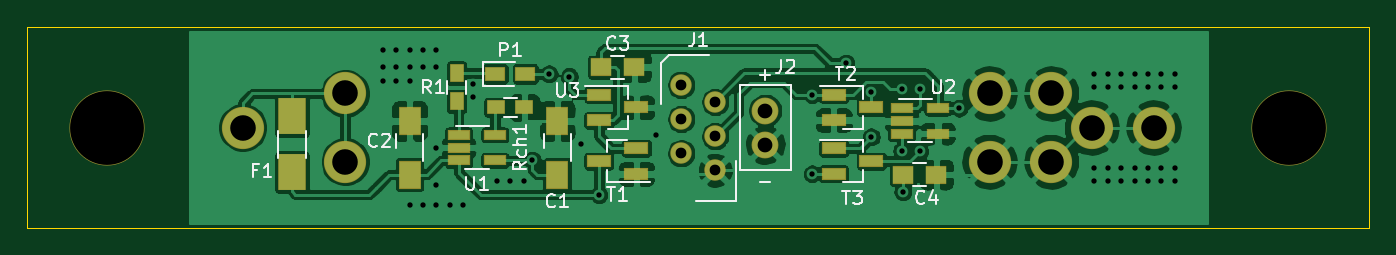
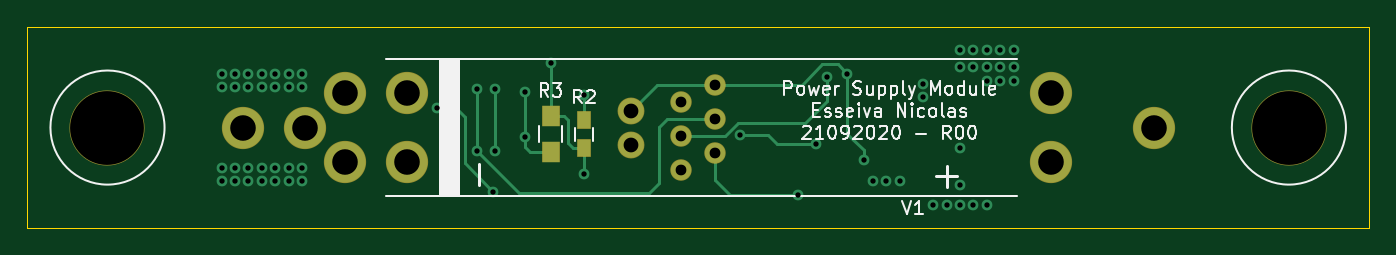
Circuit board: 9 layer files. Board 100.0 x 15.0 mm.
- bottom_copper: ChargerModule-B_Cu.gbl (5247 bytes)
- bottom_mask: ChargerModule-B_Mask.gbs (1207 bytes)
- bottom_silk: ChargerModule-B_SilkS.gbo (14839 bytes)
- outline: ChargerModule-Edge_Cuts.gm1 (680 bytes)
- top_copper: ChargerModule-F_Cu.gtl (119241 bytes)
- top_mask: ChargerModule-F_Mask.gts (2211 bytes)
- top_silk: ChargerModule-F_SilkS.gto (10542 bytes)
- drill: ChargerModule-NPTH.drl (314 bytes)
- drill: ChargerModule-PTH.drl (1697 bytes)

=== bottom_copper: ChargerModule-B_Cu.gbl ===
G04 #@! TF.GenerationSoftware,KiCad,Pcbnew,(5.1.6)-1*
G04 #@! TF.CreationDate,2020-10-13T20:39:59+02:00*
G04 #@! TF.ProjectId,ChargerModule,43686172-6765-4724-9d6f-64756c652e6b,00*
G04 #@! TF.SameCoordinates,PX5f5e100PY5f5e100*
G04 #@! TF.FileFunction,Copper,L2,Bot*
G04 #@! TF.FilePolarity,Positive*
%FSLAX46Y46*%
G04 Gerber Fmt 4.6, Leading zero omitted, Abs format (unit mm)*
G04 Created by KiCad (PCBNEW (5.1.6)-1) date 2020-10-13 20:39:59*
%MOMM*%
%LPD*%
G01*
G04 APERTURE LIST*
G04 #@! TA.AperFunction,ComponentPad*
%ADD10C,1.900000*%
G04 #@! TD*
G04 #@! TA.AperFunction,ComponentPad*
%ADD11C,1.500000*%
G04 #@! TD*
G04 #@! TA.AperFunction,ComponentPad*
%ADD12C,3.048000*%
G04 #@! TD*
G04 #@! TA.AperFunction,SMDPad,CuDef*
%ADD13R,1.000000X1.300000*%
G04 #@! TD*
G04 #@! TA.AperFunction,SMDPad,CuDef*
%ADD14R,1.300000X1.500000*%
G04 #@! TD*
G04 #@! TA.AperFunction,ViaPad*
%ADD15C,0.800000*%
G04 #@! TD*
G04 #@! TA.AperFunction,Conductor*
%ADD16C,0.250000*%
G04 #@! TD*
G04 APERTURE END LIST*
D10*
X55000000Y-8770000D03*
X55000000Y-6230000D03*
D11*
X51270000Y-10675000D03*
X48730000Y-9405000D03*
X51270000Y-8135000D03*
X48730000Y-6865000D03*
X51270000Y-5595000D03*
X48730000Y-4325000D03*
D12*
X79320000Y-7500000D03*
X71700000Y-4960000D03*
X71700000Y-10040000D03*
X83920000Y-7500000D03*
X76300000Y-4960000D03*
X76300000Y-10040000D03*
X23700000Y-10040000D03*
X23700000Y-4960000D03*
X16080000Y-7500000D03*
D13*
X58500000Y-9050000D03*
X58500000Y-6950000D03*
D14*
X61000000Y-9350000D03*
X61000000Y-6650000D03*
D15*
X38900000Y-3500000D03*
X37650000Y-9950000D03*
X42600000Y-12500000D03*
X58500000Y-10950000D03*
X61000000Y-2700000D03*
X69450000Y-6050000D03*
X65250000Y-12300000D03*
X66500000Y-4650000D03*
X66500000Y-9250000D03*
X65150000Y-9250000D03*
X65150000Y-4650000D03*
X40400000Y-3700000D03*
X58500000Y-5050000D03*
X62900000Y-8200000D03*
X62900000Y-4850000D03*
X26500000Y-3000000D03*
X27500000Y-3000000D03*
X28500000Y-3000000D03*
X29500000Y-3000000D03*
X30500000Y-3000000D03*
X26500000Y-4000000D03*
X27500000Y-4000000D03*
X28500000Y-4000000D03*
X35000000Y-11500000D03*
X30500000Y-9000000D03*
X36000000Y-11500000D03*
X37000000Y-11500000D03*
X33250000Y-5250000D03*
X33250000Y-4250000D03*
X30500000Y-11750000D03*
X30500000Y-13250000D03*
X31500000Y-13250000D03*
X32500000Y-13250000D03*
X29500000Y-13250000D03*
X28500000Y-13250000D03*
X26500000Y-1750000D03*
X27500000Y-1750000D03*
X28500000Y-1750000D03*
X29500000Y-1750000D03*
X30500000Y-1750000D03*
X79500000Y-3500000D03*
X80500000Y-3500000D03*
X81500000Y-3500000D03*
X82500000Y-3500000D03*
X83500000Y-3500000D03*
X84500000Y-3500000D03*
X85500000Y-3500000D03*
X81500000Y-4500000D03*
X82500000Y-4500000D03*
X83500000Y-4500000D03*
X84500000Y-4500000D03*
X85500000Y-4500000D03*
X80500000Y-4500000D03*
X79500000Y-4500000D03*
X83500000Y-10500000D03*
X85500000Y-11500000D03*
X82500000Y-10500000D03*
X84500000Y-11500000D03*
X83500000Y-11500000D03*
X84500000Y-10500000D03*
X80500000Y-10500000D03*
X82500000Y-11500000D03*
X80500000Y-11500000D03*
X81500000Y-10500000D03*
X81500000Y-11500000D03*
X79500000Y-11500000D03*
X79500000Y-10500000D03*
X85500000Y-10500000D03*
X41250000Y-8750000D03*
X46850000Y-8050000D03*
D16*
X38900000Y-3500000D02*
X38900000Y-7950000D01*
X38900000Y-7950000D02*
X37650000Y-9200000D01*
X37650000Y-9200000D02*
X37650000Y-9950000D01*
X38900000Y-3500000D02*
X39600000Y-2800000D01*
X39600000Y-2800000D02*
X40750000Y-2800000D01*
X42275000Y-4325000D02*
X48730000Y-4325000D01*
X40750000Y-2800000D02*
X42275000Y-4325000D01*
X53095000Y-4325000D02*
X55000000Y-6230000D01*
X48730000Y-4325000D02*
X53095000Y-4325000D01*
X42600000Y-12500000D02*
X47600000Y-12500000D01*
X48730000Y-11370000D02*
X48730000Y-9405000D01*
X47600000Y-12500000D02*
X48730000Y-11370000D01*
X61000000Y-6650000D02*
X60000000Y-6650000D01*
X60000000Y-6650000D02*
X59700000Y-6950000D01*
X59700000Y-6950000D02*
X59700000Y-8650000D01*
X59300000Y-9050000D02*
X58500000Y-9050000D01*
X59700000Y-8650000D02*
X59300000Y-9050000D01*
X58500000Y-10950000D02*
X58500000Y-9050000D01*
X61000000Y-2700000D02*
X61000000Y-6650000D01*
X65250000Y-12300000D02*
X67400000Y-10150000D01*
X67400000Y-10150000D02*
X67400000Y-6700000D01*
X68050000Y-6050000D02*
X69450000Y-6050000D01*
X67400000Y-6700000D02*
X68050000Y-6050000D01*
X66500000Y-4650000D02*
X66500000Y-9250000D01*
X52335000Y-6865000D02*
X48730000Y-6865000D01*
X52950000Y-7480000D02*
X52335000Y-6865000D01*
X52950000Y-11650000D02*
X52950000Y-7480000D01*
X53700000Y-12400000D02*
X52950000Y-11650000D01*
X63350000Y-12400000D02*
X53700000Y-12400000D01*
X66500000Y-9250000D02*
X63350000Y-12400000D01*
X65150000Y-9250000D02*
X65150000Y-4650000D01*
X40400000Y-3700000D02*
X40400000Y-5500000D01*
X40400000Y-5500000D02*
X42050000Y-7150000D01*
X47023002Y-7150000D02*
X48023002Y-8150000D01*
X42050000Y-7150000D02*
X47023002Y-7150000D01*
X51255000Y-8150000D02*
X51270000Y-8135000D01*
X48023002Y-8150000D02*
X51255000Y-8150000D01*
X58500000Y-6950000D02*
X58500000Y-5050000D01*
X62900000Y-8950000D02*
X62900000Y-8200000D01*
X62500000Y-9350000D02*
X62900000Y-8950000D01*
X61000000Y-9350000D02*
X62500000Y-9350000D01*
X62900000Y-4850000D02*
X62900000Y-8200000D01*
X41250000Y-8750000D02*
X44100000Y-8750000D01*
X44100000Y-8750000D02*
X44800000Y-8050000D01*
X44800000Y-8050000D02*
X46850000Y-8050000D01*
M02*

=== bottom_mask: ChargerModule-B_Mask.gbs ===
G04 #@! TF.GenerationSoftware,KiCad,Pcbnew,(5.1.6)-1*
G04 #@! TF.CreationDate,2020-10-13T20:39:59+02:00*
G04 #@! TF.ProjectId,ChargerModule,43686172-6765-4724-9d6f-64756c652e6b,00*
G04 #@! TF.SameCoordinates,PX5f5e100PY5f5e100*
G04 #@! TF.FileFunction,Soldermask,Bot*
G04 #@! TF.FilePolarity,Negative*
%FSLAX46Y46*%
G04 Gerber Fmt 4.6, Leading zero omitted, Abs format (unit mm)*
G04 Created by KiCad (PCBNEW (5.1.6)-1) date 2020-10-13 20:39:59*
%MOMM*%
%LPD*%
G01*
G04 APERTURE LIST*
%ADD10C,5.600000*%
%ADD11C,2.000000*%
%ADD12C,1.600000*%
%ADD13C,3.148000*%
%ADD14R,1.100000X1.400000*%
%ADD15R,1.400000X1.600000*%
G04 APERTURE END LIST*
D10*
X94000000Y-7500000D03*
X6000000Y-7500000D03*
D11*
X55000000Y-8770000D03*
X55000000Y-6230000D03*
D12*
X51270000Y-10675000D03*
X48730000Y-9405000D03*
X51270000Y-8135000D03*
X48730000Y-6865000D03*
X51270000Y-5595000D03*
X48730000Y-4325000D03*
D13*
X79320000Y-7500000D03*
X71700000Y-4960000D03*
X71700000Y-10040000D03*
X83920000Y-7500000D03*
X76300000Y-4960000D03*
X76300000Y-10040000D03*
X23700000Y-10040000D03*
X23700000Y-4960000D03*
X16080000Y-7500000D03*
D14*
X58500000Y-9050000D03*
X58500000Y-6950000D03*
D15*
X61000000Y-9350000D03*
X61000000Y-6650000D03*
M02*

=== bottom_silk: ChargerModule-B_SilkS.gbo (14839 bytes, source omitted) ===
=== outline: ChargerModule-Edge_Cuts.gm1 ===
G04 #@! TF.GenerationSoftware,KiCad,Pcbnew,(5.1.6)-1*
G04 #@! TF.CreationDate,2020-10-13T20:39:59+02:00*
G04 #@! TF.ProjectId,ChargerModule,43686172-6765-4724-9d6f-64756c652e6b,00*
G04 #@! TF.SameCoordinates,PX5f5e100PY5f5e100*
G04 #@! TF.FileFunction,Profile,NP*
%FSLAX46Y46*%
G04 Gerber Fmt 4.6, Leading zero omitted, Abs format (unit mm)*
G04 Created by KiCad (PCBNEW (5.1.6)-1) date 2020-10-13 20:39:59*
%MOMM*%
%LPD*%
G01*
G04 APERTURE LIST*
G04 #@! TA.AperFunction,Profile*
%ADD10C,0.050000*%
G04 #@! TD*
G04 APERTURE END LIST*
D10*
X100000000Y-15000000D02*
X100000000Y0D01*
X0Y-15000000D02*
X100000000Y-15000000D01*
X0Y0D02*
X0Y-15000000D01*
X100000000Y0D02*
X0Y0D01*
M02*

=== top_copper: ChargerModule-F_Cu.gtl (119241 bytes, source omitted) ===
=== top_mask: ChargerModule-F_Mask.gts ===
G04 #@! TF.GenerationSoftware,KiCad,Pcbnew,(5.1.6)-1*
G04 #@! TF.CreationDate,2020-10-13T20:39:59+02:00*
G04 #@! TF.ProjectId,ChargerModule,43686172-6765-4724-9d6f-64756c652e6b,00*
G04 #@! TF.SameCoordinates,PX5f5e100PY5f5e100*
G04 #@! TF.FileFunction,Soldermask,Top*
G04 #@! TF.FilePolarity,Negative*
%FSLAX46Y46*%
G04 Gerber Fmt 4.6, Leading zero omitted, Abs format (unit mm)*
G04 Created by KiCad (PCBNEW (5.1.6)-1) date 2020-10-13 20:39:59*
%MOMM*%
%LPD*%
G01*
G04 APERTURE LIST*
%ADD10C,5.600000*%
%ADD11C,2.000000*%
%ADD12C,1.600000*%
%ADD13R,1.800000X0.900000*%
%ADD14C,3.148000*%
%ADD15R,1.600000X1.350000*%
%ADD16R,1.660000X0.750000*%
%ADD17R,1.700000X2.100000*%
%ADD18R,1.500000X1.100000*%
%ADD19R,1.100000X1.400000*%
%ADD20R,1.400000X1.100000*%
%ADD21R,2.130000X2.750000*%
G04 APERTURE END LIST*
D10*
X94000000Y-7500000D03*
X6000000Y-7500000D03*
D11*
X55000000Y-8770000D03*
X55000000Y-6230000D03*
D12*
X51270000Y-10675000D03*
X48730000Y-9405000D03*
X51270000Y-8135000D03*
X48730000Y-6865000D03*
X51270000Y-5595000D03*
X48730000Y-4325000D03*
D13*
X62900000Y-6000000D03*
X60100000Y-6950000D03*
X60100000Y-5050000D03*
D14*
X79320000Y-7500000D03*
X71700000Y-4960000D03*
X71700000Y-10040000D03*
X83920000Y-7500000D03*
X76300000Y-4960000D03*
X76300000Y-10040000D03*
X23700000Y-10040000D03*
X23700000Y-4960000D03*
X16080000Y-7500000D03*
D15*
X42750000Y-3000000D03*
X45250000Y-3000000D03*
D13*
X45400000Y-6000000D03*
X42600000Y-6950000D03*
X42600000Y-5050000D03*
X42600000Y-10000000D03*
X45400000Y-9050000D03*
X45400000Y-10950000D03*
X62900000Y-10000000D03*
X60100000Y-10950000D03*
X60100000Y-9050000D03*
D15*
X65250000Y-11000000D03*
X67750000Y-11000000D03*
D16*
X67850000Y-6050000D03*
X67850000Y-7950000D03*
X65150000Y-7950000D03*
X65150000Y-7000000D03*
X65150000Y-6050000D03*
D17*
X28500000Y-11000000D03*
X28500000Y-7000000D03*
X39500000Y-11000000D03*
X39500000Y-7000000D03*
D18*
X37125000Y-3500000D03*
X34875000Y-3500000D03*
D19*
X32000000Y-5550000D03*
X32000000Y-3450000D03*
D20*
X34950000Y-6000000D03*
X37050000Y-6000000D03*
D16*
X34850000Y-8050000D03*
X34850000Y-9950000D03*
X32150000Y-9950000D03*
X32150000Y-9000000D03*
X32150000Y-8050000D03*
D21*
X19750000Y-6660000D03*
X19750000Y-10840000D03*
M02*

=== top_silk: ChargerModule-F_SilkS.gto (10542 bytes, source omitted) ===
=== drill: ChargerModule-NPTH.drl ===
M48
; DRILL file {KiCad (5.1.6)-1} date 10/13/20 20:40:02
; FORMAT={-:-/ absolute / inch / decimal}
; #@! TF.CreationDate,2020-10-13T20:40:02+02:00
; #@! TF.GenerationSoftware,Kicad,Pcbnew,(5.1.6)-1
; #@! TF.FileFunction,NonPlated,1,2,NPTH
FMAT,2
INCH
T1C0.2165
%
G90
G05
T1
X0.2362Y-0.2953
X3.7008Y-0.2953
T0
M30

=== drill: ChargerModule-PTH.drl ===
M48
; DRILL file {KiCad (5.1.6)-1} date 10/13/20 20:40:02
; FORMAT={-:-/ absolute / inch / decimal}
; #@! TF.CreationDate,2020-10-13T20:40:02+02:00
; #@! TF.GenerationSoftware,Kicad,Pcbnew,(5.1.6)-1
; #@! TF.FileFunction,Plated,1,2,PTH
FMAT,2
INCH
T1C0.0157
T2C0.0315
T3C0.0433
T4C0.0750
%
G90
G05
T1
X1.0433Y-0.0689
X1.0433Y-0.1181
X1.0433Y-0.1575
X1.0827Y-0.0689
X1.0827Y-0.1181
X1.0827Y-0.1575
X1.122Y-0.0689
X1.122Y-0.1181
X1.122Y-0.1575
X1.122Y-0.5217
X1.1614Y-0.0689
X1.1614Y-0.1181
X1.1614Y-0.5217
X1.2008Y-0.0689
X1.2008Y-0.1181
X1.2008Y-0.3543
X1.2008Y-0.4626
X1.2008Y-0.5217
X1.2402Y-0.5217
X1.2795Y-0.5217
X1.3091Y-0.1673
X1.3091Y-0.2067
X1.378Y-0.4528
X1.4173Y-0.4528
X1.4567Y-0.4528
X1.4823Y-0.3917
X1.5315Y-0.1378
X1.5906Y-0.1457
X1.624Y-0.3445
X1.6772Y-0.4921
X1.8445Y-0.3169
X2.3031Y-0.1988
X2.3031Y-0.4311
X2.4016Y-0.1063
X2.4764Y-0.1909
X2.4764Y-0.3228
X2.565Y-0.1831
X2.565Y-0.3642
X2.5689Y-0.4843
X2.6181Y-0.1831
X2.6181Y-0.3642
X2.7343Y-0.2382
X3.1299Y-0.1378
X3.1299Y-0.1772
X3.1299Y-0.4134
X3.1299Y-0.4528
X3.1693Y-0.1378
X3.1693Y-0.1772
X3.1693Y-0.4134
X3.1693Y-0.4528
X3.2087Y-0.1378
X3.2087Y-0.1772
X3.2087Y-0.4134
X3.2087Y-0.4528
X3.248Y-0.1378
X3.248Y-0.1772
X3.248Y-0.4134
X3.248Y-0.4528
X3.2874Y-0.1378
X3.2874Y-0.1772
X3.2874Y-0.4134
X3.2874Y-0.4528
X3.3268Y-0.1378
X3.3268Y-0.1772
X3.3268Y-0.4134
X3.3268Y-0.4528
X3.3661Y-0.1378
X3.3661Y-0.1772
X3.3661Y-0.4134
X3.3661Y-0.4528
T2
X1.9185Y-0.1703
X1.9185Y-0.2703
X1.9185Y-0.3703
X2.0185Y-0.2203
X2.0185Y-0.3203
X2.0185Y-0.4203
T3
X2.1654Y-0.2453
X2.1654Y-0.3453
T4
X0.6331Y-0.2953
X0.9331Y-0.1953
X0.9331Y-0.3953
X2.8228Y-0.1953
X2.8228Y-0.3953
X3.0039Y-0.1953
X3.0039Y-0.3953
X3.1228Y-0.2953
X3.3039Y-0.2953
T0
M30
